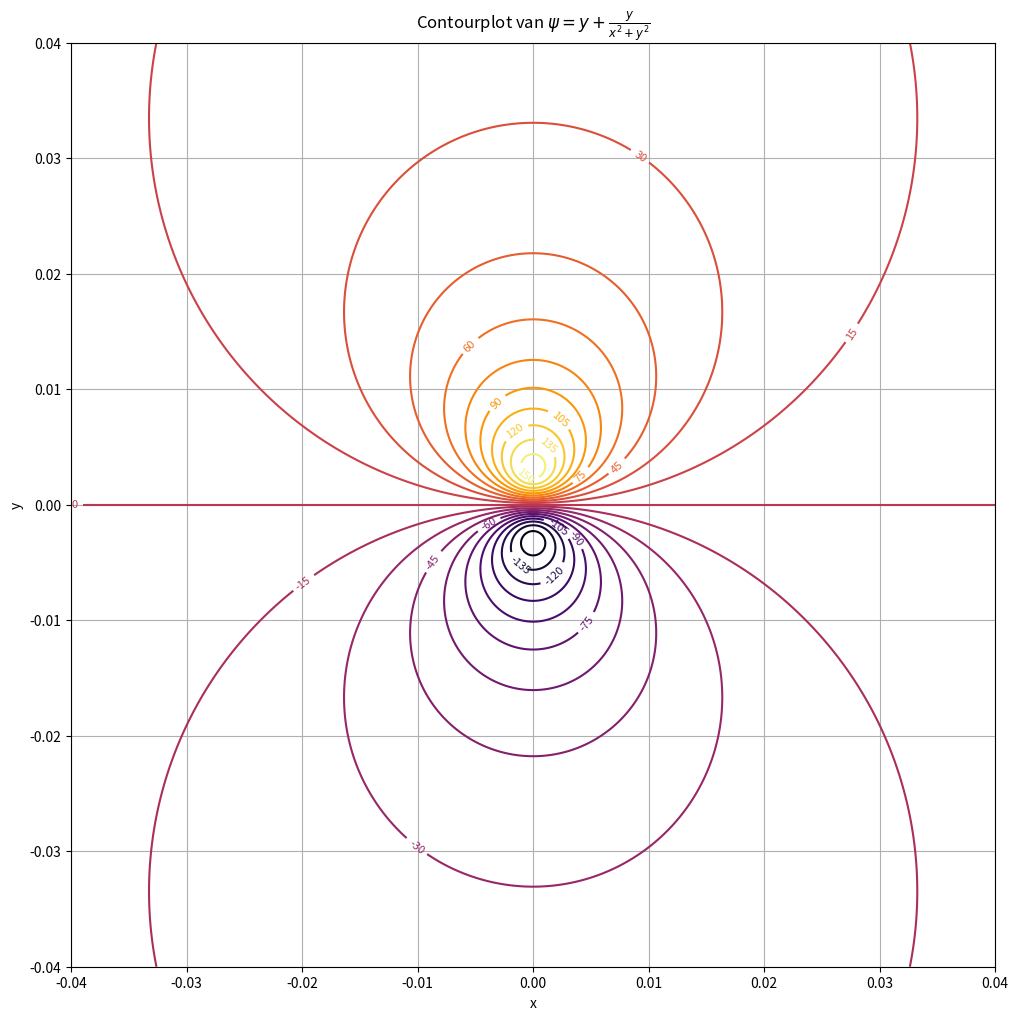

Source code (Python):
# import numpy as np
# import matplotlib.pyplot as plt
#
# # Rooster
# x = np.linspace(-2, 2, 500)
# y = np.linspace(-2, 2, 500)
# X, Y = np.meshgrid(x, y)
# R = np.sqrt(X**2 + Y**2)
#
# # Parameters
# eps = 1e-2  # om singulariteit te vermijden
# cutoff = 0.2  # straal van vortexkern
#
# # Velden
# U = 1 + (X**2 - Y**2) / (R**4 + eps)
# V = (2*X*Y) / (R**4 + eps)
#
# # Set binnenste kern op 0
# U[R < cutoff] = 0
# V[R < cutoff] = 0
#
# # Plot
# plt.figure(figsize=(5,5))
# plt.streamplot(X, Y, U, V, color='black', linewidth=0.8, density=1.5)
# plt.gca().add_patch(plt.Circle((0, 0), cutoff, fill=False, color='black', linewidth=1))
# plt.xlim(-2, 2)
# plt.ylim(-2, 2)
# plt.xlabel('$x/R$')
# plt.ylabel('$y/R$')
# plt.gca().set_aspect('equal')
# plt.tight_layout()
#
# plt.savefig("streamlines_dipole.png", dpi=300)
#

import numpy as np
import matplotlib.pyplot as plt
import matplotlib.cm as cm

# Define grid
x = np.linspace(-.04, .04, 800)
y = np.linspace(-.04, .04, 800)
X, Y = np.meshgrid(x, y)

# Avoid division by zero at origin
epsilon = 1e-5
R2 = X**2 + Y**2 + epsilon

# Define streamfunction psi = y + y / (x^2 + y^2)
Psi = Y + Y / R2

# Create the plot
fig, ax = plt.subplots(figsize=(12, 12))
contours = ax.contour(X, Y, Psi, levels=22, cmap='inferno')
# # Cilinder
# circle = plt.Circle((0, .004), .001, color='black', fill=False, linewidth=1.5)
# ax.add_patch(circle)
# # Cilinder
# circle2 = plt.Circle((0, -.004), .001, color='black', fill=False, linewidth=1.5)
# ax.add_patch(circle2)
ax.clabel(contours, inline=True, fontsize=8)
ax.set_title(r"Contourplot van $\psi = y + \frac{y}{x^2 + y^2}$")
ax.set_xlabel("x")
ax.set_ylabel("y")
ax.set_aspect('equal')

plt.grid(True)
plt.savefig("streamlines_dipole.png", dpi=300)
plt.show()